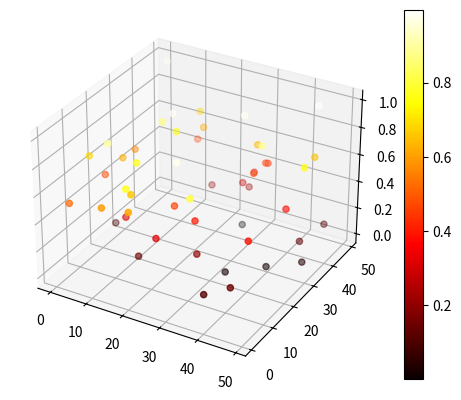

Write Python code to recreate this figure.
import numpy as np
from mpl_toolkits.mplot3d import Axes3D
import matplotlib.pyplot as plt
import random as ran

fig = plt.figure()
ax = fig.add_subplot(111, projection='3d')

cmhot = plt.cm.get_cmap("hot")
xs =  [ran.random()*50 for n in range(0,50)]
ys = [ran.random()*50 for n in range(0,50)]
zs = [ran.random() for n in range(0,50)]
l = ax.scatter(xs, ys, zs, c=zs, cmap=cmhot)
fig.colorbar(l)
plt.show()